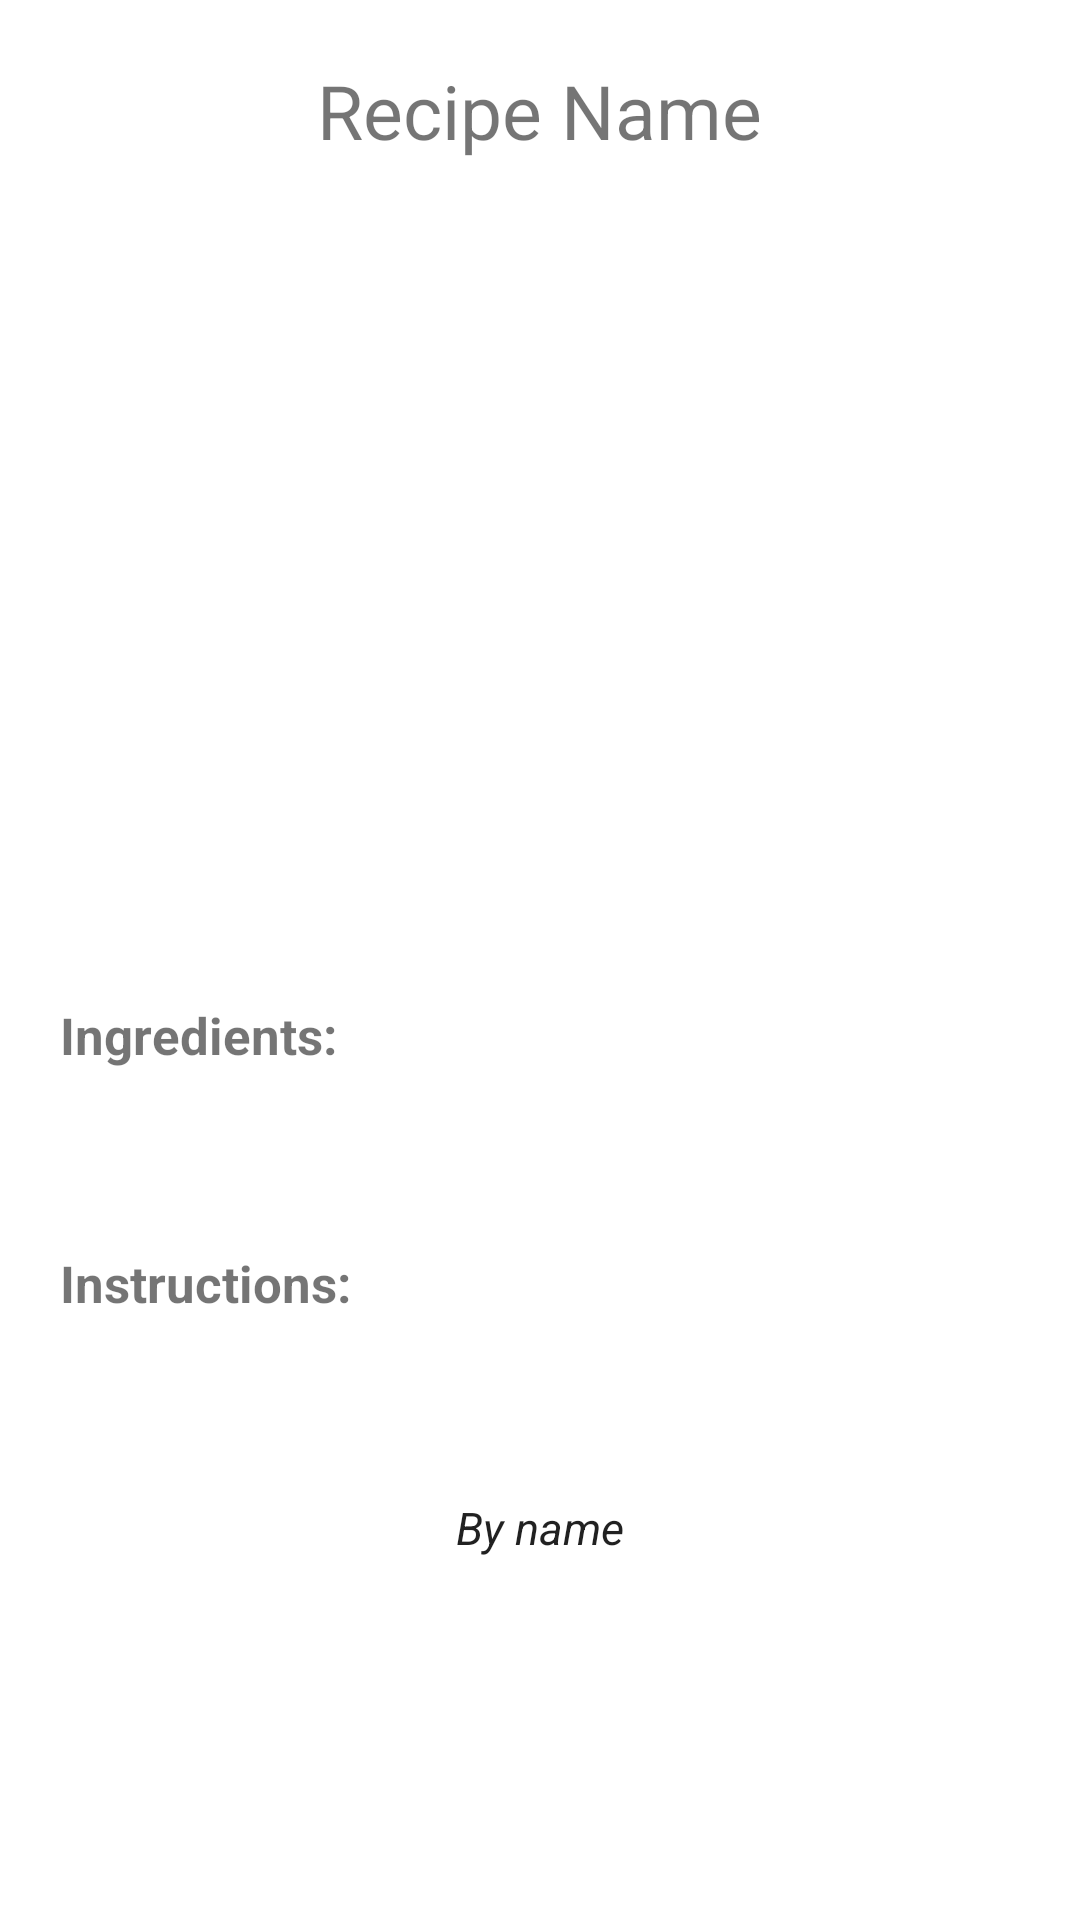

Produce the Android XML layout that renders to this screen, including the resource entries it uses.
<!-- AndroidManifest.xml: application theme Theme.Recipe -->
<!-- res/layout/activity_show_recipe.xml -->
<?xml version="1.0" encoding="utf-8"?>
<androidx.constraintlayout.widget.ConstraintLayout xmlns:android="http://schemas.android.com/apk/res/android"
    xmlns:app="http://schemas.android.com/apk/res-auto"
    xmlns:tools="http://schemas.android.com/tools"
    android:layout_width="match_parent"
    android:layout_height="match_parent"
    tools:context=".ShowRecipeActivity">

    <ScrollView
        android:layout_width="match_parent"
        android:layout_height="match_parent"
        app:layout_constraintBottom_toBottomOf="parent"
        app:layout_constraintEnd_toEndOf="parent"
        app:layout_constraintStart_toStartOf="parent"
        app:layout_constraintTop_toTopOf="parent">

        <LinearLayout
            android:layout_width="match_parent"
            android:layout_height="wrap_content"
            android:orientation="vertical">

            <TextView
                android:id="@+id/showRecipe_recipe_name"
                android:layout_width="wrap_content"
                android:layout_height="wrap_content"
                android:layout_marginTop="20dp"
                android:layout_gravity="center"
                android:text="@string/recipe_name"
                android:textSize="25sp" />

            <LinearLayout
                android:id="@+id/linearLayout"
                android:layout_width="wrap_content"
                android:layout_height="wrap_content"
                android:layout_gravity="center"
                android:layout_marginTop="20dp">

                <ImageButton
                    android:id="@+id/showRecipe_bt_previous"
                    android:layout_width="50dp"
                    android:layout_height="80dp"
                    android:layout_gravity="center"
                    android:background="@android:color/transparent"
                    android:contentDescription="@string/previod_image"
                    android:src="@drawable/ic_baseline_navigate_before" />

                <ImageSwitcher
                    android:id="@+id/show_recipes_image_switcher"
                    android:layout_width="300dp"
                    android:layout_height="200dp"
                    tools:ignore="MissingConstraints" />

                <ImageButton
                    android:id="@+id/showRecipe_bt_next"
                    android:layout_width="50dp"
                    android:layout_height="80dp"
                    android:layout_gravity="center"
                    android:layout_marginEnd="24dp"
                    android:layout_marginRight="24dp"
                    android:background="@android:color/transparent"
                    android:contentDescription="@string/next_image"
                    android:src="@drawable/ic_baseline_navigate_next" />


            </LinearLayout>

            <TextView
                android:id="@+id/showRecipes_ingredients"
                android:layout_width="wrap_content"
                android:layout_height="wrap_content"
                android:layout_marginLeft="20dp"
                android:layout_marginTop="60dp"
                android:text="@string/ingredients"
                android:textSize="17sp"
                android:textStyle="bold" />

            <LinearLayout
                android:id="@+id/ingredients_layout"
                android:layout_width="match_parent"
                android:layout_height="wrap_content"
                android:layout_marginHorizontal="20dp"
                android:layout_marginTop="10dp"
                android:orientation="vertical" />

            <TextView
                android:id="@+id/showRecipes_instructions"
                android:layout_width="wrap_content"
                android:layout_height="wrap_content"
                android:layout_marginLeft="20dp"
                android:layout_marginTop="50dp"
                android:text="@string/instructions"
                android:textSize="17sp"
                android:textStyle="bold" />

            <LinearLayout
                android:id="@+id/instructions_layout"
                android:layout_width="match_parent"
                android:layout_height="wrap_content"
                android:layout_marginHorizontal="20dp"
                android:layout_marginTop="10dp"
                android:orientation="vertical" />

            <TextView
                android:id="@+id/By_writer"
                android:layout_width="wrap_content"
                android:layout_height="wrap_content"
                android:layout_gravity="center"
                android:layout_marginTop="50dp"
                android:layout_marginBottom="50dp"
                android:contentDescription="@string/writer_name"
                android:text="@string/by_name"
                android:textAppearance="@style/TextAppearance.AppCompat.Body1"
                android:textSize="15sp"
                android:textStyle="italic" />
        </LinearLayout>
    </ScrollView>


</androidx.constraintlayout.widget.ConstraintLayout>
<!-- resources referenced by this layout -->
<resources>
  <string name="by_name">By name</string>
  <string name="ingredients">Ingredients:</string>
  <string name="instructions">Instructions:</string>
  <string name="next_image">Next image</string>
  <string name="previod_image">previod image</string>
  <string name="recipe_name">Recipe Name</string>
  <string name="writer_name">writer name</string>
  <style name="Theme.Recipe" parent="Theme.MaterialComponents.DayNight.DarkActionBar">
          
          <item name="colorPrimary">@color/cardview_dark_background</item>
          <item name="colorPrimaryVariant">@color/purple_700</item>
          <item name="colorOnPrimary">@color/white</item>
          
          <item name="colorSecondary">@color/teal_200</item>
          <item name="colorSecondaryVariant">@color/teal_700</item>
          <item name="colorOnSecondary">@color/black</item>
          
          <item name="android:statusBarColor" tools:targetApi="l">?attr/colorPrimaryVariant</item>
          
      </style>
  <!-- not gathered from this repository: default colours our renderer supplied (Android Studio template values) -->
  <color name="purple_700">#FF3700B3</color>
  <color name="teal_200">#FF03DAC5</color>
  <color name="teal_700">#FF018786</color>
  <color name="black">#FF000000</color>
  <color name="white">#FFFFFFFF</color>
</resources>
